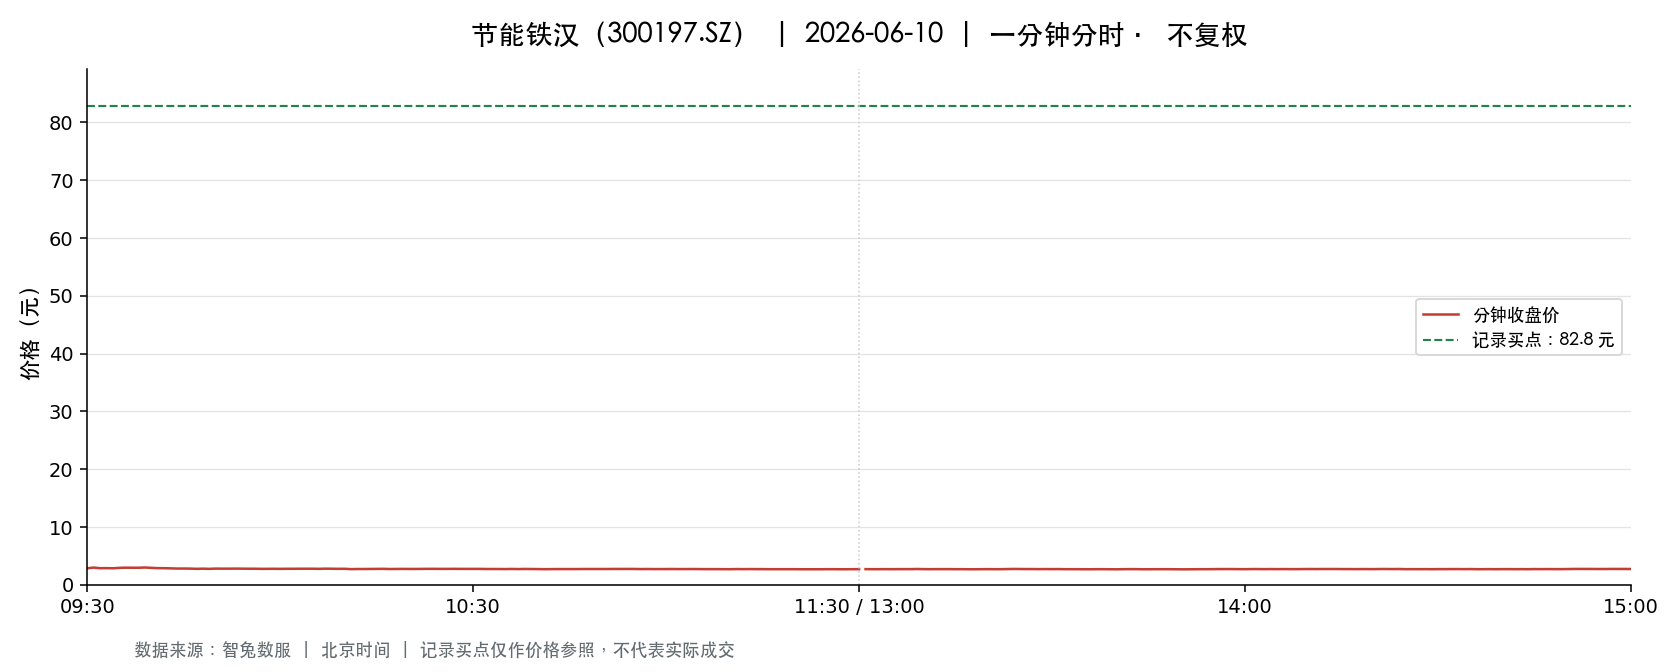

The data file committed next to this chart (first rows):
t, o, h, l, c, v, a, pc, sf
2026-06-10 09:30:00, 2.85, 2.85, 2.85, 2.85, 38181, 10881585, 2.94, 0.0
2026-06-10 09:31:00, 2.86, 2.99, 2.84, 2.98, 126427, 36831698, 2.85, 0.0
2026-06-10 09:32:00, 2.97, 2.97, 2.86, 2.87, 146936, 42808122, 2.98, 0.0
2026-06-10 09:33:00, 2.88, 2.9, 2.86, 2.88, 112336, 32271257, 2.87, 0.0
2026-06-10 09:34:00, 2.87, 2.88, 2.83, 2.86, 104331, 29791238, 2.88, 0.0
2026-06-10 09:35:00, 2.87, 2.93, 2.87, 2.93, 59731, 17252036, 2.86, 0.0
2026-06-10 09:36:00, 2.93, 2.96, 2.91, 2.96, 48427, 14209207, 2.93, 0.0
2026-06-10 09:37:00, 2.97, 2.98, 2.94, 2.95, 109178, 32340278, 2.96, 0.0
2026-06-10 09:38:00, 2.95, 2.95, 2.93, 2.95, 67050, 19717433, 2.95, 0.0
2026-06-10 09:39:00, 2.94, 3.01, 2.94, 2.99, 82480, 24575813, 2.95, 0.0
2026-06-10 09:40:00, 3.0, 3.0, 2.93, 2.93, 106065, 31408137, 2.99, 0.0
2026-06-10 09:41:00, 2.93, 2.93, 2.88, 2.88, 58550, 16942540, 2.93, 0.0
2026-06-10 09:42:00, 2.88, 2.88, 2.86, 2.87, 72693, 20849746, 2.88, 0.0
2026-06-10 09:43:00, 2.86, 2.88, 2.84, 2.84, 83606, 23882079, 2.87, 0.0
2026-06-10 09:44:00, 2.83, 2.83, 2.78, 2.81, 122401, 34348033, 2.84, 0.0
2026-06-10 09:45:00, 2.8, 2.81, 2.8, 2.81, 58369, 16380157, 2.81, 0.0
2026-06-10 09:46:00, 2.81, 2.81, 2.8, 2.8, 57496, 16106182, 2.81, 0.0
2026-06-10 09:47:00, 2.8, 2.8, 2.75, 2.76, 105106, 29117963, 2.8, 0.0
2026-06-10 09:48:00, 2.77, 2.81, 2.77, 2.79, 41605, 11600232, 2.76, 0.0
2026-06-10 09:49:00, 2.78, 2.78, 2.76, 2.76, 32168, 8909952, 2.79, 0.0
2026-06-10 09:50:00, 2.76, 2.8, 2.76, 2.8, 19569, 5431876, 2.76, 0.0
2026-06-10 09:51:00, 2.8, 2.8, 2.78, 2.79, 25272, 7043410, 2.8, 0.0
2026-06-10 09:52:00, 2.79, 2.8, 2.78, 2.79, 16107, 4493836, 2.79, 0.0
2026-06-10 09:53:00, 2.79, 2.8, 2.79, 2.8, 15433, 4309245, 2.79, 0.0
2026-06-10 09:54:00, 2.79, 2.8, 2.78, 2.79, 16063, 4477333, 2.8, 0.0
2026-06-10 09:55:00, 2.8, 2.8, 2.78, 2.78, 17922, 4993299, 2.79, 0.0
2026-06-10 09:56:00, 2.79, 2.79, 2.77, 2.78, 25006, 6946492, 2.78, 0.0
2026-06-10 09:57:00, 2.78, 2.78, 2.76, 2.76, 24300, 6725692, 2.78, 0.0
2026-06-10 09:58:00, 2.76, 2.77, 2.76, 2.76, 21192, 5858321, 2.76, 0.0
2026-06-10 09:59:00, 2.76, 2.77, 2.76, 2.77, 19000, 5251907, 2.76, 0.0
2026-06-10 10:00:00, 2.78, 2.78, 2.76, 2.76, 11421, 3164533, 2.77, 0.0
2026-06-10 10:01:00, 2.76, 2.77, 2.76, 2.77, 23434, 6472462, 2.76, 0.0
2026-06-10 10:02:00, 2.76, 2.78, 2.76, 2.77, 11168, 3094328, 2.77, 0.0
2026-06-10 10:03:00, 2.78, 2.79, 2.77, 2.78, 8026, 2232637, 2.77, 0.0
2026-06-10 10:04:00, 2.79, 2.79, 2.78, 2.78, 8040, 2236712, 2.78, 0.0
2026-06-10 10:05:00, 2.78, 2.79, 2.78, 2.78, 12678, 3529079, 2.78, 0.0
2026-06-10 10:06:00, 2.77, 2.78, 2.76, 2.76, 19712, 5459336, 2.78, 0.0
2026-06-10 10:07:00, 2.76, 2.81, 2.76, 2.79, 44604, 12441749, 2.76, 0.0
2026-06-10 10:08:00, 2.79, 2.79, 2.77, 2.78, 11572, 3214365, 2.79, 0.0
2026-06-10 10:09:00, 2.78, 2.78, 2.76, 2.76, 14924, 4136975, 2.78, 0.0
2026-06-10 10:10:00, 2.76, 2.77, 2.76, 2.77, 9086, 2511840, 2.76, 0.0
2026-06-10 10:11:00, 2.77, 2.77, 2.71, 2.71, 93217, 25575206, 2.77, 0.0
2026-06-10 10:12:00, 2.71, 2.73, 2.7, 2.73, 56030, 15224888, 2.71, 0.0
2026-06-10 10:13:00, 2.73, 2.74, 2.73, 2.73, 15221, 4156063, 2.73, 0.0
2026-06-10 10:14:00, 2.73, 2.74, 2.73, 2.74, 12432, 3404681, 2.73, 0.0
2026-06-10 10:15:00, 2.74, 2.75, 2.74, 2.75, 13985, 3839358, 2.74, 0.0
2026-06-10 10:16:00, 2.74, 2.78, 2.74, 2.76, 23109, 6372302, 2.75, 0.0
2026-06-10 10:17:00, 2.76, 2.76, 2.72, 2.73, 18734, 5135515, 2.76, 0.0
2026-06-10 10:18:00, 2.72, 2.75, 2.72, 2.74, 12052, 3301269, 2.73, 0.0
2026-06-10 10:19:00, 2.75, 2.76, 2.74, 2.75, 7815, 2148012, 2.74, 0.0
2026-06-10 10:20:00, 2.75, 2.75, 2.73, 2.74, 8991, 2463202, 2.75, 0.0
2026-06-10 10:21:00, 2.73, 2.74, 2.73, 2.74, 11146, 3050614, 2.74, 0.0
2026-06-10 10:22:00, 2.73, 2.75, 2.73, 2.75, 11615, 3187301, 2.74, 0.0
2026-06-10 10:23:00, 2.74, 2.76, 2.74, 2.76, 7189, 1978616, 2.75, 0.0
2026-06-10 10:24:00, 2.76, 2.76, 2.75, 2.76, 8303, 2288453, 2.76, 0.0
2026-06-10 10:25:00, 2.75, 2.75, 2.74, 2.75, 5376, 1478346, 2.76, 0.0
2026-06-10 10:26:00, 2.76, 2.76, 2.74, 2.75, 6749, 1853437, 2.75, 0.0
2026-06-10 10:27:00, 2.75, 2.77, 2.75, 2.76, 9351, 2581611, 2.75, 0.0
2026-06-10 10:28:00, 2.75, 2.76, 2.74, 2.75, 7616, 2093829, 2.76, 0.0
2026-06-10 10:29:00, 2.74, 2.75, 2.74, 2.75, 6669, 1830859, 2.75, 0.0
... 181 more rows
